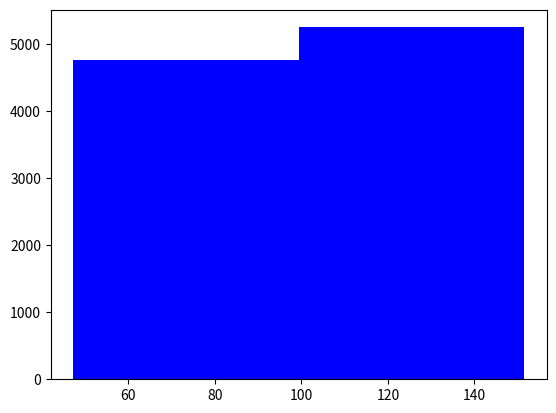

Write Python code to recreate this figure. (Note: this script raises an exception after producing the figure.)
# -*- coding: utf-8 -*-

# required
import numpy as np
import matplotlib.mlab as mlab
import matplotlib.pyplot as plt

def histogram():
    mu = 100
    sigma = 15
    x = mu + sigma * np.random.randn(10000)

    num_bins = 2
    n, bins, patches = plt.hist(x, num_bins, normed=1, color='blue', alpha=0.5)
    y = mlab.normpdf(bins, mu, sigma)
    plt.plot(bins, y, 'g')
    plt.subplots_adjust(left=0.1)
    plt.show()

def main():
    histogram()

if __name__ == "__main__":
    main()
